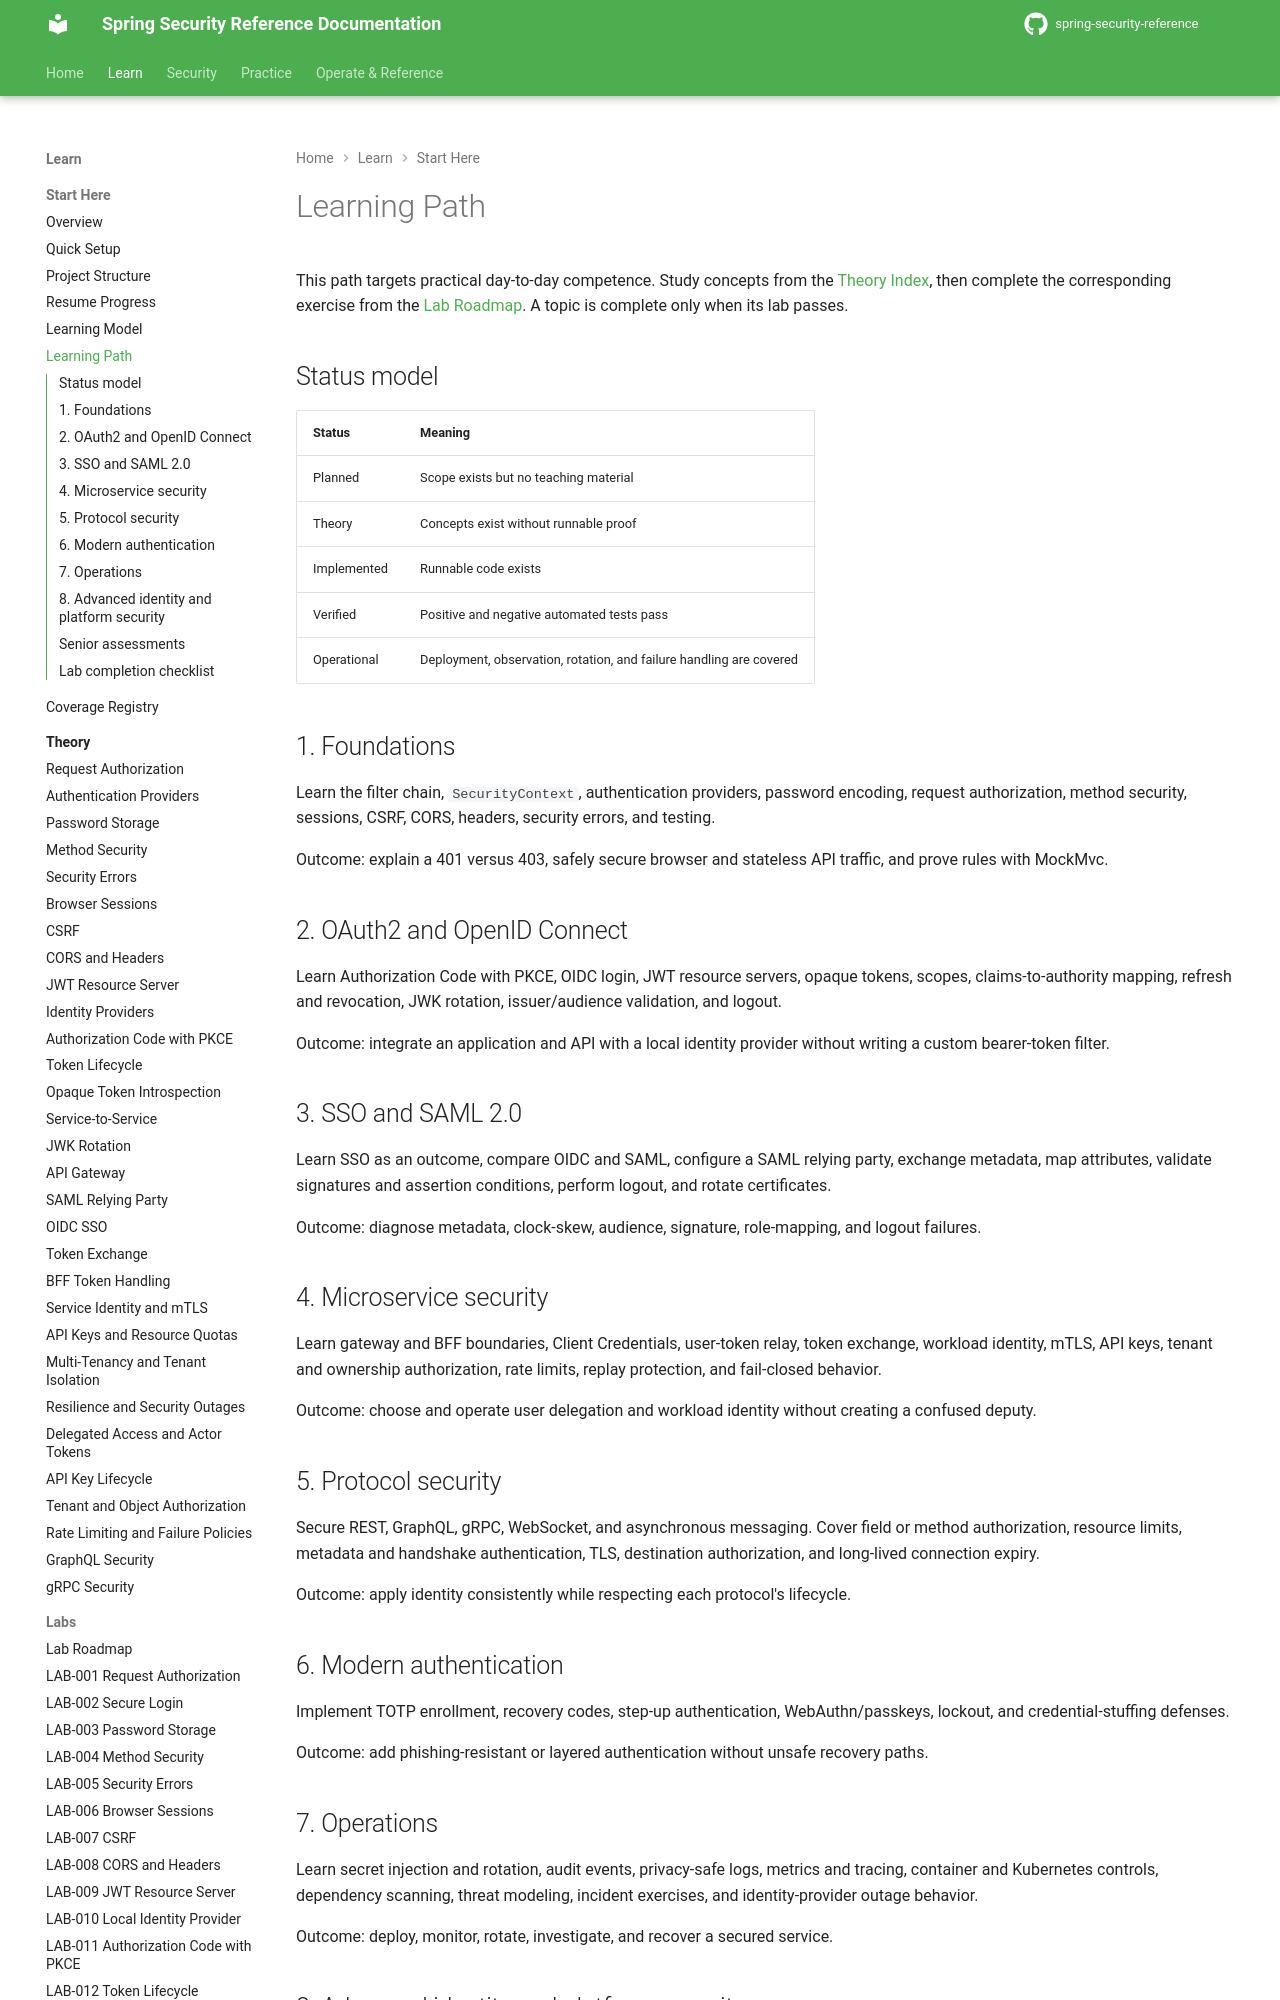

repository: nitinkc/spring-security-reference · page: learning-path/index.html · generator: mkdocs

# Learning Path

This path targets practical day-to-day competence. Study concepts from the [Theory Index](theory/index.md), then complete the corresponding exercise from the [Lab Roadmap](labs.md). A topic is complete only when its lab passes.

## Status model

| Status | Meaning |
|---|---|
| Planned | Scope exists but no teaching material |
| Theory | Concepts exist without runnable proof |
| Implemented | Runnable code exists |
| Verified | Positive and negative automated tests pass |
| Operational | Deployment, observation, rotation, and failure handling are covered |

## 1. Foundations

Learn the filter chain, `SecurityContext`, authentication providers, password encoding, request authorization, method security, sessions, CSRF, CORS, headers, security errors, and testing.

Outcome: explain a 401 versus 403, safely secure browser and stateless API traffic, and prove rules with MockMvc.

## 2. OAuth2 and OpenID Connect

Learn Authorization Code with PKCE, OIDC login, JWT resource servers, opaque tokens, scopes, claims-to-authority mapping, refresh and revocation, JWK rotation, issuer/audience validation, and logout.

Outcome: integrate an application and API with a local identity provider without writing a custom bearer-token filter.

## 3. SSO and SAML 2.0

Learn SSO as an outcome, compare OIDC and SAML, configure a SAML relying party, exchange metadata, map attributes, validate signatures and assertion conditions, perform logout, and rotate certificates.

Outcome: diagnose metadata, clock-skew, audience, signature, role-mapping, and logout failures.

## 4. Microservice security

Learn gateway and BFF boundaries, Client Credentials, user-token relay, token exchange, workload identity, mTLS, API keys, tenant and ownership authorization, rate limits, replay protection, and fail-closed behavior.

Outcome: choose and operate user delegation and workload identity without creating a confused deputy.

## 5. Protocol security

Secure REST, GraphQL, gRPC, WebSocket, and asynchronous messaging. Cover field or method authorization, resource limits, metadata and handshake authentication, TLS, destination authorization, and long-lived connection expiry.

Outcome: apply identity consistently while respecting each protocol's lifecycle.

## 6. Modern authentication

Implement TOTP enrollment, recovery codes, step-up authentication, WebAuthn/passkeys, lockout, and credential-stuffing defenses.

Outcome: add phishing-resistant or layered authentication without unsafe recovery paths.

## 7. Operations

Learn secret injection and rotation, audit events, privacy-safe logs, metrics and tracing, container and Kubernetes controls, dependency scanning, threat modeling, incident exercises, and identity-provider outage behavior.

Outcome: deploy, monitor, rotate, investigate, and recover a secured service.
